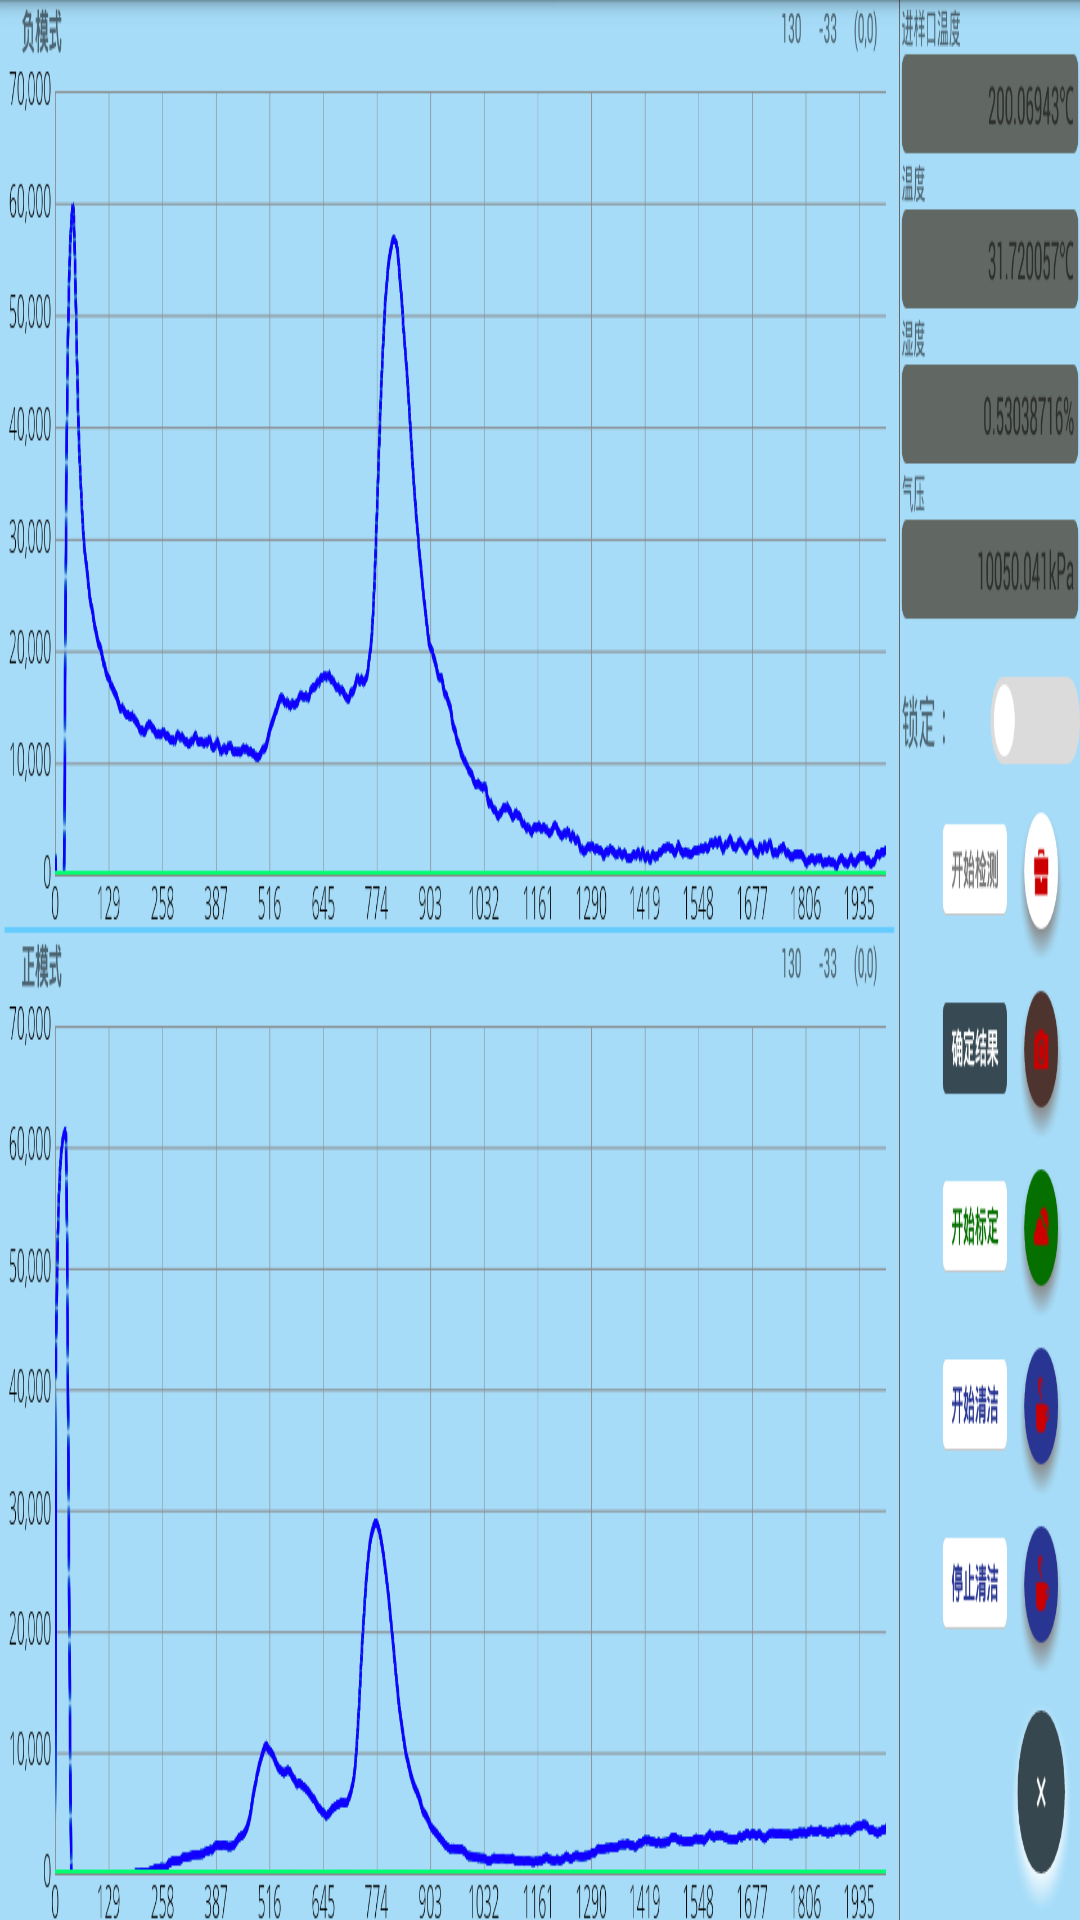

Produce the Android XML layout that renders to this screen, including the resource entries it uses.
<!-- AndroidManifest.xml: application theme AppTheme -->
<!-- res/layout/fragment_main.xml -->
<FrameLayout xmlns:android="http://schemas.android.com/apk/res/android"
    xmlns:tools="http://schemas.android.com/tools"
    android:layout_width="match_parent"
    android:layout_height="match_parent"
    android:background="@drawable/mainfragment"
    tools:context="com.zhy.colorfulstatusbar.Fragment.MainFragment">

    


</FrameLayout>
<!-- resources referenced by this layout -->
<resources>
  <!-- drawable mainfragment: png bitmap (drawable-hdpi, 185537 bytes) -->
  <style name="AppTheme" parent="@style/BaseAppTheme">
  
  
      </style>
  <style name="BaseAppTheme" parent="Theme.AppCompat.Light.NoActionBar">
          
          <item name="colorPrimary">@color/colorPrimary</item>
          <item name="colorPrimaryDark">@color/colorPrimaryDark</item>
          <item name="colorAccent">#FF4081</item>
          
  
      </style>
  <color name="colorPrimary">#FF03A9F4</color>
  <color name="colorPrimaryDark">#FF0288D1</color>
</resources>
